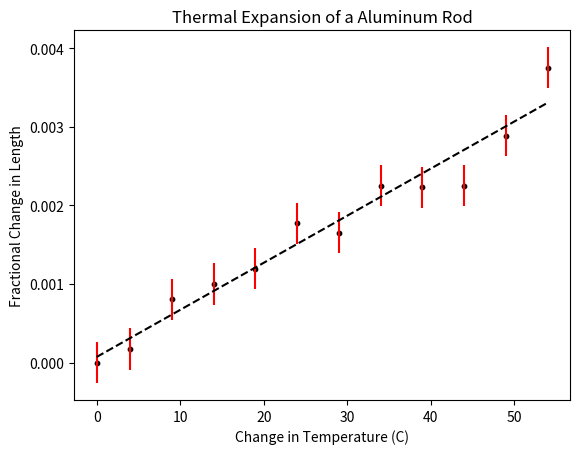

Recreate this plot in Python. (Note: this script raises an exception after producing the figure.)
import numpy as np
from scipy import stats
import matplotlib.pyplot as plt
import matplotlib.patches as mpatches

#constants
gravity = 9.79525 #m/s^2
pi = np.pi

def graph(fig_name, x, y, xlabel, ylabel, y_error):
    plt.figure(fig_name)
    plt.scatter(x,y, c='k', s=10)
    plt.errorbar(x,y,yerr=y_error,fmt='none',ecolor='red')
    best_fit = np.poly1d(np.polyfit(x, y, 1))
    actual_slope = best_fit.c[0]
    best_fit_s = str(best_fit)
    plt.plot(np.unique(x), np.poly1d(np.polyfit(x, y, 1))(np.unique(x)), 'k--', label=best_fit_s)
    plt.title(fig_name)
    plt.xlabel(xlabel)
    plt.ylabel(ylabel)
    plt.grid(b=True, which = 'both', axis = 'both', linestyle='-', linewidth=1, alpha=0.1)
    plt.legend()
    N = len(x)
    D = N * sum(x**2) - sum(x)**2
    slope_uncertainty = np.sqrt(N/D)*y_error
    intercept_uncertainty = np.sqrt(sum(x**2)/D)*y_error

    if y_error != None:
        plt.errorbar(x,y,yerr=y_error,fmt='none',ecolor='red')

    plt.savefig(f"Lab 9/{''.join(fig_name.split())}.png")
    print(f'''
plotting for {fig_name}
    x = {xlabel}
        avg = {np.mean(x)}
    y = {ylabel}
        avg = {np.mean(y)}
    best fit equation = {best_fit_s[2:]}
        slope = {actual_slope}
        slope_uncertainty = {slope_uncertainty}
        intercept_uncertainty = {intercept_uncertainty}
        ''')
    return {'slope':actual_slope, 'slope_uncertainty':slope_uncertainty,
        'intercept_uncertainty':intercept_uncertainty}

def hist(fig_name, x, xlabel):
    fig_name = fig_name+" Histogram"
    plt.figure(fig_name)
    plt.title(fig_name)
    plt.grid(axis='y', alpha=0.2)
    std = np.std(x, axis=None, dtype=None, out=None, ddof=0, keepdims=np._NoValue)
    mean = np.mean(x, axis=None, dtype=None, out=None, keepdims=np._NoValue)
    plt.hist(x, bins=None, range=None, density=None, weights=None, cumulative=False, bottom=None, histtype='bar', align='mid', orientation='vertical', rwidth=None, log=False, color=None, label=None, stacked=False, normed=None, hold=None, data=None)
    plt.xlabel(xlabel)
    plt.ylabel('occurances')
    print(f'''
    plotting histogram for {fig_name}
    x = {xlabel}
        mean = {mean}
        std = {std}
    ''')

    plt.savefig(f"Lab 8/{''.join(fig_name.split())}.png")

def percent_difference(observed, theoretical):
    return (observed-theoretical)/theoretical * 100

'''
Formulas
delta_length/initial_length = alpha*delta_temp
'''
fig_name = "Thermal Expansion of a Aluminum Rod"
temperatures = np.array([81, 76, 71, 66, 61, 56, 51, 46, 41, 36, 31, 27]) #C
temperature_uncertainty = 0.5 #C
base_temperature = temperatures[-1]
length_naught = 52/100 #m
length_naught_uncertainty = 0.05/100 #m
lengths = np.array([7.43, 6.98, 6.65, 6.64, 6.65, 6.34, 6.40, 6.10, 6.00, 5.90, 5.57, 5.48])/1000 #m
base_length = lengths[-1] #mm
length_uncertainty = 0.11/1000
delta_temperatures = temperatures - base_temperature
delta_temperature_uncertainty = temperature_uncertainty
delta_lengths = lengths - base_length
fractional_length_change = delta_lengths/length_naught
total_y_uncertainty = np.mean(fractional_length_change*np.mean((delta_temperature_uncertainty/delta_temperatures[:-1])**2 + (length_uncertainty/delta_lengths[:-1])**2 + (length_naught_uncertainty/length_naught)**2))
r = graph(fig_name,delta_temperatures,fractional_length_change,"Change in Temperature (C)",r"Fractional Change in Length", total_y_uncertainty)
slope = r['slope']
book_slope = 2.3*10**-5
pd = percent_difference(slope, book_slope)
print(pd)

fig_name = "Thermal Expansion of a Copper Rod"
temperatures = np.array([81, 76, 69, 66, 61, 56, 51, 46, 41, 36, 31, 27]) #C
temperature_uncertainty = 0.5 #C
base_temperature = temperatures[-1]
length_naught = 52/100 #m
length_naught_uncertainty = 0.05/100 #m
lengths = np.array([7.09, 7.08, 6.79, 6.70, 6.69, 6.79, 6.74, 6.64, 6.47, 6.32, 6.23, 6.14])/1000 #m
base_length = lengths[-1] #mm
length_uncertainty = 0.11/1000
delta_temperatures = temperatures - base_temperature
delta_temperature_uncertainty = temperature_uncertainty
delta_lengths = lengths - base_length
fractional_length_change = delta_lengths/length_naught
total_y_uncertainty = np.mean(fractional_length_change*np.mean((delta_temperature_uncertainty/delta_temperatures[:-1])**2 + (length_uncertainty/delta_lengths[:-1])**2 + (length_naught_uncertainty/length_naught)**2))
r = graph(fig_name,delta_temperatures,fractional_length_change,"Change in Temperature (C)",r"Fractional Change in Length", total_y_uncertainty)
slope = r['slope']
book_slope = 2.3*10**-5
pd = percent_difference(slope, book_slope)
print(pd)
